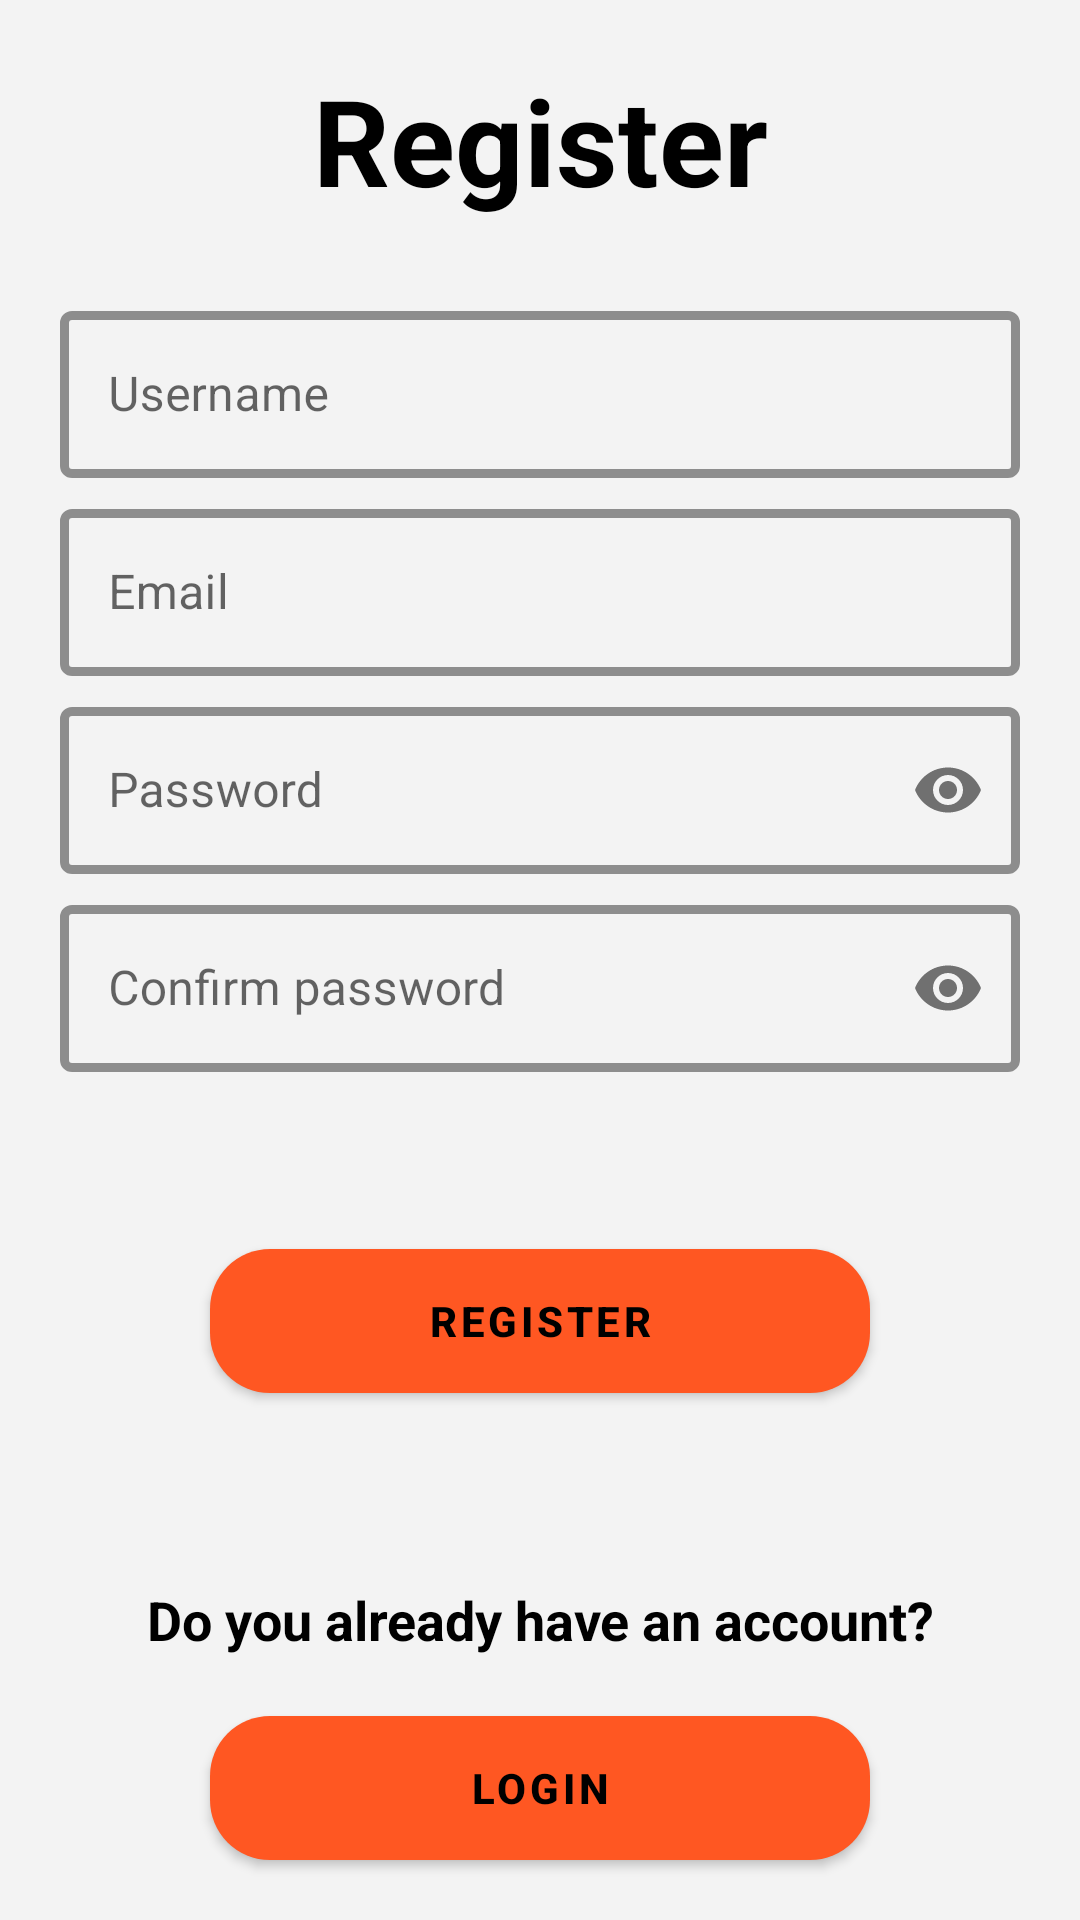

Write the Android layout XML for this screen, with the resource values it uses.
<!-- AndroidManifest.xml: fallback theme Theme.MaterialComponents.DayNight.NoActionBar -->
<!-- res/layout/layout_register.xml -->
<?xml version="1.0" encoding="utf-8"?>
<RelativeLayout xmlns:android="http://schemas.android.com/apk/res/android"
    xmlns:app="http://schemas.android.com/apk/res-auto"
    android:layout_width="match_parent"
    android:layout_height="match_parent"
    android:background="@color/app_background"
    android:orientation="vertical">


    <TextView
        android:id="@+id/pageTitleRegister"
        android:layout_width="match_parent"
        android:layout_height="wrap_content"
        android:layout_marginTop="20dp"
        android:gravity="center"
        android:text="@string/title_fragment_register"
        android:textColor="@color/colorText"
        android:textSize="40sp"
        android:textStyle="bold" />

    <LinearLayout
        android:id="@+id/authFieldsRegister"
        android:layout_width="match_parent"
        android:layout_height="wrap_content"
        android:layout_below="@id/pageTitleRegister"
        android:orientation="vertical">

        <com.google.android.material.textfield.TextInputLayout
            android:id="@+id/inputLayoutUsername"
            style="@style/TextInputLayout.MainColors"
            android:layout_width="match_parent"
            android:layout_height="wrap_content"
            android:layout_marginStart="20dp"
            android:layout_marginTop="25dp"
            android:layout_marginEnd="20dp"
            android:hint="@string/username_hint">

            <com.google.android.material.textfield.TextInputEditText
                android:id="@+id/inputLayoutUsernameText"
                android:layout_width="match_parent"
                android:layout_height="wrap_content"
                android:textColor="@color/colorText" />

        </com.google.android.material.textfield.TextInputLayout>

        <com.google.android.material.textfield.TextInputLayout
            android:id="@+id/inputLayoutEmail"
            style="@style/TextInputLayout.MainColors"
            android:layout_width="match_parent"
            android:layout_height="wrap_content"
            android:layout_marginStart="20dp"
            android:layout_marginTop="5dp"
            android:layout_marginEnd="20dp"
            android:hint="@string/email_hint">

            <com.google.android.material.textfield.TextInputEditText
                android:id="@+id/inputLayoutEmailText"
                android:layout_width="match_parent"
                android:layout_height="wrap_content"
                android:inputType="textEmailAddress"
                android:textColor="@color/colorText" />
        </com.google.android.material.textfield.TextInputLayout>

        <com.google.android.material.textfield.TextInputLayout
            android:id="@+id/inputLayoutPassword"
            style="@style/TextInputLayout.MainColors"
            android:layout_width="match_parent"
            android:layout_height="wrap_content"
            android:layout_marginStart="20dp"
            android:layout_marginTop="5dp"
            android:layout_marginEnd="20dp"
            android:hint="@string/password_hint"
            app:passwordToggleEnabled="true">

            <com.google.android.material.textfield.TextInputEditText
                android:id="@+id/inputLayoutPasswordText"
                android:layout_width="match_parent"
                android:layout_height="wrap_content"
                android:inputType="textPassword"
                android:textColor="@color/colorText" />

        </com.google.android.material.textfield.TextInputLayout>

        <com.google.android.material.textfield.TextInputLayout
            android:id="@+id/inputLayoutConfirmPassword"
            style="@style/TextInputLayout.MainColors"
            android:layout_width="match_parent"
            android:layout_height="wrap_content"
            android:layout_marginStart="20dp"
            android:layout_marginTop="5dp"
            android:layout_marginEnd="20dp"
            android:hint="@string/confirm_password_hint"
            app:passwordToggleEnabled="true">

            <com.google.android.material.textfield.TextInputEditText
                android:id="@+id/inputLayoutConfirmPasswordText"
                android:layout_width="match_parent"
                android:layout_height="wrap_content"
                android:inputType="textPassword"
                android:textColor="@color/colorText" />

        </com.google.android.material.textfield.TextInputLayout>

        <TextView
            android:id="@+id/errorTextRegister"
            android:layout_width="match_parent"
            android:layout_height="wrap_content"
            android:layout_marginStart="20dp"
            android:layout_marginTop="20dp"
            android:layout_marginEnd="20dp"
            android:text="@string/authError"
            android:textAlignment="center"
            android:textColor="@color/colorTextError"
            android:textSize="14sp"
            android:visibility="invisible" />
    </LinearLayout>

    <com.google.android.material.button.MaterialButton
        android:id="@+id/buttonRegister"
        android:layout_width="match_parent"
        android:layout_height="wrap_content"
        android:layout_below="@id/authFieldsRegister"
        android:layout_marginStart="70dp"
        android:layout_marginTop="20dp"
        android:layout_marginEnd="70dp"
        android:background="@drawable/button_background_20"
        android:text="@string/register"
        android:textColor="@color/colorText"
        android:textStyle="bold"
        app:backgroundTint="@color/colorAccent" />

    <TextView
        android:layout_width="match_parent"
        android:layout_height="wrap_content"
        android:layout_above="@id/buttonLogin"
        android:layout_marginBottom="20dp"
        android:gravity="center"
        android:text="@string/already_account"
        android:textColor="@color/colorText"
        android:textSize="18sp"
        android:textStyle="bold" />

    <com.google.android.material.button.MaterialButton
        android:id="@+id/buttonLogin"
        android:layout_width="match_parent"
        android:layout_height="wrap_content"
        android:layout_alignParentBottom="true"
        android:layout_marginStart="70dp"
        android:layout_marginEnd="70dp"
        android:layout_marginBottom="20dp"
        android:background="@drawable/button_background_20"
        android:text="@string/login"
        android:textColor="@color/colorText"
        android:textStyle="bold"
        app:backgroundTint="@color/colorAccent" />

</RelativeLayout>
<!-- resources referenced by this layout -->
<resources>
  <color name="app_background">#F3F3F3</color>
  <color name="colorAccent">#FF5722</color>
  <color name="colorText">@color/black</color>
  <color name="colorTextError">#FF0000</color>
  <!-- drawable button_background_20 (drawable) -->
  <?xml version="1.0" encoding="utf-8"?>
  <shape xmlns:android="http://schemas.android.com/apk/res/android"
      android:shape="rectangle">
  
      <corners android:radius="20dp" />
      <solid android:color="@color/colorAccent" />
  </shape>
  <string name="already_account">Do you already have an account?</string>
  <string name="authError" translatable="false">%s</string>
  <string name="confirm_password_hint" translatable="false">Confirm password</string>
  <string name="email_hint" translatable="false">Email</string>
  <string name="login">Login</string>
  <string name="password_hint" translatable="false">Password</string>
  <string name="register">Register</string>
  <string name="title_fragment_register">Register</string>
  <string name="username_hint" translatable="false">Username</string>
  <style name="TextInputLayout.MainColors" parent="Widget.MaterialComponents.TextInputLayout.OutlinedBox">
          <item name="boxStrokeColor">@color/white</item>
          <item name="hintTextColor">@color/colorAccent</item>
          <item name="placeholderTextColor">@color/colorAccent</item>
          <item name="boxStrokeWidthFocused">3dp</item>
          <item name="boxStrokeWidth">3dp</item>
      </style>
  <color name="black">#FF000000</color>
  <color name="white">#FFFFFFFF</color>
</resources>
